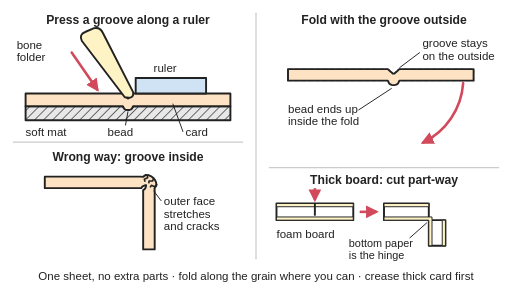
t = 0.00 s
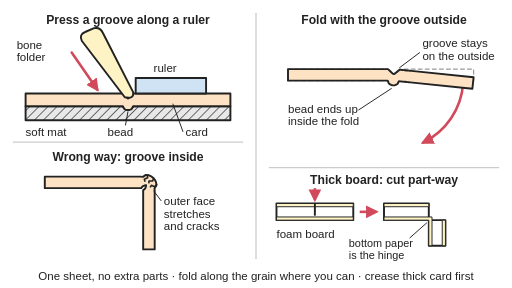
t = 1.00 s
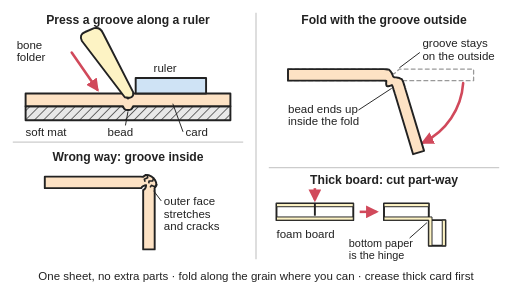
t = 2.01 s
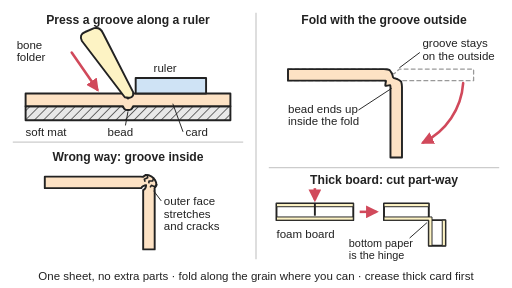
t = 3.00 s
t = 3.99 s: frame unchanged from t = 2.01 s, image omitted
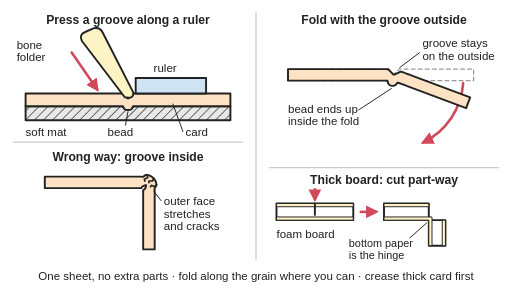
t = 4.72 s

The animated SVG that drew these frames (rendered in a browser with its animation timeline set to each time). Animation: 1 SMIL element (animate=1); one cycle of 6.00 s, repeats indefinitely.

<svg xmlns="http://www.w3.org/2000/svg" viewBox="0 0 800 450" width="800" height="450" role="img">
<title>Side views of a score-and-fold hinge in card: a bone folder run along a ruler presses a groove into the top face and pushes a small bead out underneath; the card then folds on that line with the groove on the outside and the bead tucked inside the fold. Below, folding it the wrong way round (groove inside) cracks the outer face, and thick foam board is cut part-way through so its bottom paper is left to bend as the hinge. The animation folds the right-hand part of the card down through a right angle on the scored line and opens it flat again.</title>
<rect width="800" height="450" fill="#ffffff"/>
<defs><marker id="ah" viewBox="0 0 10 10" refX="8" refY="5" markerWidth="5" markerHeight="5" orient="auto-start-reverse"><path d="M0,0 L10,5 L0,10 z" fill="#d1495b"/></marker><pattern id="hatch" width="10" height="10" patternUnits="userSpaceOnUse" patternTransform="rotate(45)"><rect width="10" height="10" fill="#e8e8e8"/><line x1="0" y1="0" x2="0" y2="10" stroke="#222" stroke-width="2"/></pattern></defs>
<g stroke="#cccccc" stroke-width="2"><line x1="400" y1="20" x2="400" y2="405"/><line x1="20" y1="222" x2="380" y2="222"/><line x1="420" y1="262" x2="780" y2="262"/></g>
<g stroke="#222" stroke-width="3" stroke-linejoin="round" stroke-linecap="round">
<path d="M40,166 L191,166 Q200,176 209,166 L360,166 L360,188 L40,188 Z" fill="url(#hatch)"/>
<path d="M40,146 176,146 178,146 180,146 182,146 184,146 186,146 188,146 190,146 192,146 194,148 196,150 198,152 200,154 202,152 204,150 206,148 208,146 210,146 212,146 214,146 216,146 218,146 220,146 222,146 360,146 360,166 222,166 220,166 218,166 216,166 214,166 212,166 210,166 208,166 206,170 204,171.2 202,171.8 200,172 198,171.8 196,171.2 194,170 192,166 190,166 188,166 186,166 184,166 182,166 180,166 178,166 176,166 40,166Z" fill="#fde2c4"/>
<rect x="212" y="122" width="110" height="24" fill="#cfe3f5"/>
<path d="M195,152 L128,64 Q123,54 133,50 L147,44 Q157,42 161,52 L208,144 Q210,155 195,152 Z" fill="#fdf3c4"/>
<line x1="112" y1="82" x2="152" y2="140" stroke="#d1495b" stroke-width="4" marker-end="url(#ah)"/>
</g>
<g stroke-linejoin="round" stroke-linecap="round">
<path d="M450,108 586,108 588,108 590,108 592,108 594,108 596,108 598,108 600,108 602,108 604,108 606,108 608,109.8 610,111.6 612,113.3 614,115.1 616,115.1 618,113.3 620,111.6 622,109.8 624,108 626,108 628,108 630,108 632,108 634,108 636,108 638,108 640,108 642,108 740,108 740,126 642,126 640,126 638,126 636,126 634,126 632,126 630,126 628,126 626,126 624,126 622,130.4 620,131.8 618,132.6 616,133 614,133 612,132.6 610,131.8 608,130.4 606,126 604,126 602,126 600,126 598,126 596,126 594,126 592,126 590,126 588,126 586,126 450,126Z" fill="none" stroke="#999" stroke-width="2" stroke-dasharray="6 5"/>
<path d="M723.7,129.8 A112,112 0 0 1 661.1,222.7" fill="none" stroke="#d1495b" stroke-width="4" marker-end="url(#ah)"/>
<path d="M450,108 586,108 588,108 590,108 592,108 594,108 596,108 598,108 600,108 602,108 604,108 606,108 608,109.8 610,111.6 612,113.3 614,115.1 616,115.1 618,113.3 620,111.6 622,109.8 624,108 626,108 628,108 630,108 632,108 634,108 636,108 638,108 640,108 642,108 740,108 740,126 642,126 640,126 638,126 636,126 634,126 632,126 630,126 628,126 626,126 624,126 622,130.4 620,131.8 618,132.6 616,133 614,133 612,132.6 610,131.8 608,130.4 606,126 604,126 602,126 600,126 598,126 596,126 594,126 592,126 590,126 588,126 586,126 450,126Z" fill="#fde2c4" stroke="#222" stroke-width="3"><animate attributeName="d" dur="6s" repeatCount="indefinite" keyTimes="0;0.12;0.1575;0.195;0.2325;0.27;0.3075;0.345;0.3825;0.42;0.58;0.6175;0.655;0.6925;0.73;0.7675;0.805;0.8425;0.88;1" values="M450,108 586,108 588,108 590,108 592,108 594,108 596,108 598,108 600,108 602,108 604,108 606,108 608,109.8 610,111.6 612,113.3 614,115.1 616,115.1 618,113.3 620,111.6 622,109.8 624,108 626,108 628,108 630,108 632,108 634,108 636,108 638,108 640,108 642,108 740,108 740,126 642,126 640,126 638,126 636,126 634,126 632,126 630,126 628,126 626,126 624,126 622,130.4 620,131.8 618,132.6 616,133 614,133 612,132.6 610,131.8 608,130.4 606,126 604,126 602,126 600,126 598,126 596,126 594,126 592,126 590,126 588,126 586,126 450,126Z;M450,108 586,108 588,108 590,108 592,108 594,108 596,108 598,108 600,108 602,108 604,108 606,108 608,109.8 610,111.6 612,113.3 614,115.1 616,115.1 618,113.3 620,111.6 622,109.8 624,108 626,108 628,108 630,108 632,108 634,108 636,108 638,108 640,108 642,108 740,108 740,126 642,126 640,126 638,126 636,126 634,126 632,126 630,126 628,126 626,126 624,126 622,130.4 620,131.8 618,132.6 616,133 614,133 612,132.6 610,131.8 608,130.4 606,126 604,126 602,126 600,126 598,126 596,126 594,126 592,126 590,126 588,126 586,126 450,126Z;M450,108 586,108 588,108 590,108 592,108 594,108 596,108 598,108 600,108 602,108 604.1,108 606.1,108 608.1,109.8 610.1,111.7 612.1,113.5 614.1,115.3 616.1,115.4 618.1,113.7 620.2,112 622.3,110.3 624.4,108.6 626.5,108.7 628.5,108.8 630.5,108.9 632.5,109 634.5,109.2 636.5,109.3 638.5,109.4 640.5,109.5 642.5,109.6 740.3,115.5 739.2,133.5 641.4,127.6 639.4,127.5 637.4,127.4 635.4,127.2 633.4,127.1 631.4,127 629.4,126.9 627.5,126.8 625.5,126.7 623.6,126.6 621.4,130.9 619.4,132.2 617.4,132.9 615.5,133.2 613.6,133.1 611.6,132.7 609.7,131.9 607.8,130.5 605.9,126 603.9,126 602,126 600,126 598,126 596,126 594,126 592,126 590,126 588,126 586,126 450,126Z;M450,108 586,108 588,108 590,108 592,108 594,108 596,108 598,108 600,108 602.1,108 604.3,108.1 606.4,108.1 608.4,110 610.4,112 612.3,113.9 614.2,115.9 616.2,116.1 618.4,114.6 620.8,113.2 623.1,111.7 625.5,110.4 627.6,110.8 629.7,111.2 631.8,111.7 633.7,112.1 635.7,112.6 637.6,113 639.6,113.5 641.5,114 643.5,114.4 738.9,136.8 734.8,154.3 639.4,131.9 637.4,131.5 635.5,131 633.5,130.6 631.6,130.1 629.6,129.7 627.7,129.2 625.9,128.8 624,128.4 622.2,128.1 619.6,132.1 617.7,133.2 615.8,133.7 614,133.8 612.3,133.6 610.5,133.1 608.9,132.2 607.2,130.6 605.6,126.1 603.7,126.1 601.9,126 600,126 598,126 596,126 594,126 592,126 590,126 588,126 586,126 450,126Z;M450,108 586,108 588,108 590,108 592,108 594,108 596,108 598,108 600,108 602.3,108 604.6,108.1 606.9,108.3 608.9,110.4 610.8,112.4 612.6,114.6 614.3,116.7 616.3,117.2 618.8,116.1 621.4,115 624.1,114.1 626.8,113.3 628.9,114.2 631,115.1 633,116.2 634.8,117.1 636.6,118 638.3,119 640.1,119.9 641.9,120.8 643.6,121.8 730.4,167.4 722,183.4 635.3,137.7 633.5,136.8 631.7,135.8 630,134.9 628.2,134 626.4,133 624.6,132.1 623.1,131.3 621.6,130.6 620,129.9 616.9,133.4 614.9,134.3 613.3,134.5 611.7,134.5 610.3,134.1 608.9,133.5 607.6,132.4 606.3,130.8 605.1,126.2 603.4,126.1 601.7,126 600,126 598,126 596,126 594,126 592,126 590,126 588,126 586,126 450,126Z;M450,108 586,108 588,108 590,108 592,108 594,108 596,108 598,108 600,108 602.5,108.1 604.9,108.3 607.4,108.6 609.4,110.8 611.3,113 612.9,115.4 614.4,117.8 616.3,118.6 619,117.9 621.8,117.4 624.7,117.1 627.7,117 629.7,118.5 631.6,120.1 633.4,121.8 634.8,123.2 636.2,124.7 637.6,126.1 639,127.5 640.4,128.9 641.9,130.3 711.2,199.6 698.4,212.3 629.1,143 627.7,141.6 626.3,140.2 624.9,138.8 623.5,137.4 622.1,136 620.6,134.6 619.5,133.5 618.4,132.5 617.2,131.6 613.5,134.4 611.7,135 610.3,135.1 609,134.9 608,134.4 607,133.7 606.1,132.6 605.2,130.9 604.6,126.4 603.1,126.2 601.5,126 600,126 598,126 596,126 594,126 592,126 590,126 588,126 586,126 450,126Z;M450,108 586,108 588,108 590,108 592,108 594,108 596,108 598,108 600,108 602.6,108.1 605.3,108.4 607.9,108.9 610,111.2 611.7,113.7 613.2,116.2 614.3,118.8 616.2,119.9 619,119.7 621.9,119.9 624.9,120.3 628,121 629.6,123.1 631.1,125.3 632.4,127.6 633.3,129.3 634.3,131.1 635.2,132.9 636.1,134.6 637.1,136.4 638,138.2 683.7,224.9 667.7,233.3 622.1,146.6 621.1,144.8 620.2,143 619.3,141.3 618.3,139.5 617.4,137.7 616.5,135.9 615.8,134.8 615.1,133.7 614.2,132.6 610.2,134.7 608.5,135 607.3,135.1 606.4,134.9 605.7,134.4 605.1,133.7 604.5,132.7 604.1,131 604,126.4 602.7,126.2 601.3,126 600,126 598,126 596,126 594,126 592,126 590,126 588,126 586,126 450,126Z;M450,108 586,108 588,108 590,108 592,108 594,108 596,108 598,108 600,108 602.8,108.1 605.6,108.5 608.3,109.1 610.4,111.6 612,114.3 613.3,117 614.2,119.7 615.9,121.1 618.8,121.3 621.7,121.9 624.6,123 627.6,124.4 628.8,126.9 629.8,129.5 630.5,132.2 631,134.2 631.5,136.1 631.9,138.1 632.4,140 632.8,142 633.3,143.9 655.6,239.3 638.1,243.4 615.8,148 615.3,146.1 614.8,144.1 614.4,142.2 613.9,140.2 613.5,138.3 613,136.3 612.7,135.2 612.3,134.1 611.7,133 607.5,134.4 605.9,134.6 604.9,134.7 604.2,134.5 603.8,134.2 603.5,133.6 603.3,132.6 603.1,131 603.5,126.5 602.4,126.2 601.2,126.1 600,126 598,126 596,126 594,126 592,126 590,126 588,126 586,126 450,126Z;M450,108 586,108 588,108 590,108 592,108 594,108 596,108 598,108 600,108 602.9,108.1 605.8,108.6 608.6,109.3 610.6,111.9 612.2,114.7 613.4,117.5 614.1,120.3 615.7,121.8 618.5,122.4 621.4,123.3 624.2,124.8 627,126.6 627.9,129.4 628.5,132.2 628.8,135.1 628.9,137.1 629,139.1 629.2,141.1 629.3,143.1 629.4,145.1 629.5,147.1 635.4,244.9 617.4,246 611.6,148.2 611.4,146.2 611.3,144.2 611.2,142.2 611.1,140.2 611,138.2 610.8,136.2 610.7,135.1 610.5,134.1 610.2,133 605.8,134 604.3,134.2 603.4,134.2 602.8,134.2 602.5,133.9 602.4,133.4 602.4,132.4 602.5,130.9 603.2,126.5 602.2,126.2 601.1,126.1 600,126 598,126 596,126 594,126 592,126 590,126 588,126 586,126 450,126Z;M450,108 586,108 588,108 590,108 592,108 594,108 596,108 598,108 600,108 602.9,108.2 605.8,108.6 608.7,109.4 610.7,112.1 612.3,114.8 613.4,117.7 614,120.5 615.6,122.1 618.4,122.7 621.3,123.8 624,125.4 626.7,127.4 627.5,130.3 627.9,133.2 628.1,136.1 628.1,138.1 628.1,140.1 628.1,142.1 628.1,144.1 628.1,146.1 628.1,148.1 628.1,246.1 610.1,246.1 610.1,148.1 610.1,146.1 610.1,144.1 610.1,142.1 610.1,140.1 610.1,138.1 610.1,136.1 610,135 609.9,134 609.6,133 605.2,133.8 603.7,134 602.8,134 602.3,134 602.1,133.8 602.1,133.3 602.1,132.4 602.3,130.9 603.1,126.5 602.1,126.2 601.1,126.1 600,126 598,126 596,126 594,126 592,126 590,126 588,126 586,126 450,126Z;M450,108 586,108 588,108 590,108 592,108 594,108 596,108 598,108 600,108 602.9,108.2 605.8,108.6 608.7,109.4 610.7,112.1 612.3,114.8 613.4,117.7 614,120.5 615.6,122.1 618.4,122.7 621.3,123.8 624,125.4 626.7,127.4 627.5,130.3 627.9,133.2 628.1,136.1 628.1,138.1 628.1,140.1 628.1,142.1 628.1,144.1 628.1,146.1 628.1,148.1 628.1,246.1 610.1,246.1 610.1,148.1 610.1,146.1 610.1,144.1 610.1,142.1 610.1,140.1 610.1,138.1 610.1,136.1 610,135 609.9,134 609.6,133 605.2,133.8 603.7,134 602.8,134 602.3,134 602.1,133.8 602.1,133.3 602.1,132.4 602.3,130.9 603.1,126.5 602.1,126.2 601.1,126.1 600,126 598,126 596,126 594,126 592,126 590,126 588,126 586,126 450,126Z;M450,108 586,108 588,108 590,108 592,108 594,108 596,108 598,108 600,108 602.9,108.1 605.8,108.6 608.6,109.3 610.6,111.9 612.2,114.7 613.4,117.5 614.1,120.3 615.7,121.8 618.5,122.4 621.4,123.3 624.2,124.8 627,126.6 627.9,129.4 628.5,132.2 628.8,135.1 628.9,137.1 629,139.1 629.2,141.1 629.3,143.1 629.4,145.1 629.5,147.1 635.4,244.9 617.4,246 611.6,148.2 611.4,146.2 611.3,144.2 611.2,142.2 611.1,140.2 611,138.2 610.8,136.2 610.7,135.1 610.5,134.1 610.2,133 605.8,134 604.3,134.2 603.4,134.2 602.8,134.2 602.5,133.9 602.4,133.4 602.4,132.4 602.5,130.9 603.2,126.5 602.2,126.2 601.1,126.1 600,126 598,126 596,126 594,126 592,126 590,126 588,126 586,126 450,126Z;M450,108 586,108 588,108 590,108 592,108 594,108 596,108 598,108 600,108 602.8,108.1 605.6,108.5 608.3,109.1 610.4,111.6 612,114.3 613.3,117 614.2,119.7 615.9,121.1 618.8,121.3 621.7,121.9 624.6,123 627.6,124.4 628.8,126.9 629.8,129.5 630.5,132.2 631,134.2 631.5,136.1 631.9,138.1 632.4,140 632.8,142 633.3,143.9 655.6,239.3 638.1,243.4 615.8,148 615.3,146.1 614.8,144.1 614.4,142.2 613.9,140.2 613.5,138.3 613,136.3 612.7,135.2 612.3,134.1 611.7,133 607.5,134.4 605.9,134.6 604.9,134.7 604.2,134.5 603.8,134.2 603.5,133.6 603.3,132.6 603.1,131 603.5,126.5 602.4,126.2 601.2,126.1 600,126 598,126 596,126 594,126 592,126 590,126 588,126 586,126 450,126Z;M450,108 586,108 588,108 590,108 592,108 594,108 596,108 598,108 600,108 602.6,108.1 605.3,108.4 607.9,108.9 610,111.2 611.7,113.7 613.2,116.2 614.3,118.8 616.2,119.9 619,119.7 621.9,119.9 624.9,120.3 628,121 629.6,123.1 631.1,125.3 632.4,127.6 633.3,129.3 634.3,131.1 635.2,132.9 636.1,134.6 637.1,136.4 638,138.2 683.7,224.9 667.7,233.3 622.1,146.6 621.1,144.8 620.2,143 619.3,141.3 618.3,139.5 617.4,137.7 616.5,135.9 615.8,134.8 615.1,133.7 614.2,132.6 610.2,134.7 608.5,135 607.3,135.1 606.4,134.9 605.7,134.4 605.1,133.7 604.5,132.7 604.1,131 604,126.4 602.7,126.2 601.3,126 600,126 598,126 596,126 594,126 592,126 590,126 588,126 586,126 450,126Z;M450,108 586,108 588,108 590,108 592,108 594,108 596,108 598,108 600,108 602.5,108.1 604.9,108.3 607.4,108.6 609.4,110.8 611.3,113 612.9,115.4 614.4,117.8 616.3,118.6 619,117.9 621.8,117.4 624.7,117.1 627.7,117 629.7,118.5 631.6,120.1 633.4,121.8 634.8,123.2 636.2,124.7 637.6,126.1 639,127.5 640.4,128.9 641.9,130.3 711.2,199.6 698.4,212.3 629.1,143 627.7,141.6 626.3,140.2 624.9,138.8 623.5,137.4 622.1,136 620.6,134.6 619.5,133.5 618.4,132.5 617.2,131.6 613.5,134.4 611.7,135 610.3,135.1 609,134.9 608,134.4 607,133.7 606.1,132.6 605.2,130.9 604.6,126.4 603.1,126.2 601.5,126 600,126 598,126 596,126 594,126 592,126 590,126 588,126 586,126 450,126Z;M450,108 586,108 588,108 590,108 592,108 594,108 596,108 598,108 600,108 602.3,108 604.6,108.1 606.9,108.3 608.9,110.4 610.8,112.4 612.6,114.6 614.3,116.7 616.3,117.2 618.8,116.1 621.4,115 624.1,114.1 626.8,113.3 628.9,114.2 631,115.1 633,116.2 634.8,117.1 636.6,118 638.3,119 640.1,119.9 641.9,120.8 643.6,121.8 730.4,167.4 722,183.4 635.3,137.7 633.5,136.8 631.7,135.8 630,134.9 628.2,134 626.4,133 624.6,132.1 623.1,131.3 621.6,130.6 620,129.9 616.9,133.4 614.9,134.3 613.3,134.5 611.7,134.5 610.3,134.1 608.9,133.5 607.6,132.4 606.3,130.8 605.1,126.2 603.4,126.1 601.7,126 600,126 598,126 596,126 594,126 592,126 590,126 588,126 586,126 450,126Z;M450,108 586,108 588,108 590,108 592,108 594,108 596,108 598,108 600,108 602.1,108 604.3,108.1 606.4,108.1 608.4,110 610.4,112 612.3,113.9 614.2,115.9 616.2,116.1 618.4,114.6 620.8,113.2 623.1,111.7 625.5,110.4 627.6,110.8 629.7,111.2 631.8,111.7 633.7,112.1 635.7,112.6 637.6,113 639.6,113.5 641.5,114 643.5,114.4 738.9,136.8 734.8,154.3 639.4,131.9 637.4,131.5 635.5,131 633.5,130.6 631.6,130.1 629.6,129.7 627.7,129.2 625.9,128.8 624,128.4 622.2,128.1 619.6,132.1 617.7,133.2 615.8,133.7 614,133.8 612.3,133.6 610.5,133.1 608.9,132.2 607.2,130.6 605.6,126.1 603.7,126.1 601.9,126 600,126 598,126 596,126 594,126 592,126 590,126 588,126 586,126 450,126Z;M450,108 586,108 588,108 590,108 592,108 594,108 596,108 598,108 600,108 602,108 604.1,108 606.1,108 608.1,109.8 610.1,111.7 612.1,113.5 614.1,115.3 616.1,115.4 618.1,113.7 620.2,112 622.3,110.3 624.4,108.6 626.5,108.7 628.5,108.8 630.5,108.9 632.5,109 634.5,109.2 636.5,109.3 638.5,109.4 640.5,109.5 642.5,109.6 740.3,115.5 739.2,133.5 641.4,127.6 639.4,127.5 637.4,127.4 635.4,127.2 633.4,127.1 631.4,127 629.4,126.9 627.5,126.8 625.5,126.7 623.6,126.6 621.4,130.9 619.4,132.2 617.4,132.9 615.5,133.2 613.6,133.1 611.6,132.7 609.7,131.9 607.8,130.5 605.9,126 603.9,126 602,126 600,126 598,126 596,126 594,126 592,126 590,126 588,126 586,126 450,126Z;M450,108 586,108 588,108 590,108 592,108 594,108 596,108 598,108 600,108 602,108 604,108 606,108 608,109.8 610,111.6 612,113.3 614,115.1 616,115.1 618,113.3 620,111.6 622,109.8 624,108 626,108 628,108 630,108 632,108 634,108 636,108 638,108 640,108 642,108 740,108 740,126 642,126 640,126 638,126 636,126 634,126 632,126 630,126 628,126 626,126 624,126 622,130.4 620,131.8 618,132.6 616,133 614,133 612,132.6 610,131.8 608,130.4 606,126 604,126 602,126 600,126 598,126 596,126 594,126 592,126 590,126 588,126 586,126 450,126Z;M450,108 586,108 588,108 590,108 592,108 594,108 596,108 598,108 600,108 602,108 604,108 606,108 608,109.8 610,111.6 612,113.3 614,115.1 616,115.1 618,113.3 620,111.6 622,109.8 624,108 626,108 628,108 630,108 632,108 634,108 636,108 638,108 640,108 642,108 740,108 740,126 642,126 640,126 638,126 636,126 634,126 632,126 630,126 628,126 626,126 624,126 622,130.4 620,131.8 618,132.6 616,133 614,133 612,132.6 610,131.8 608,130.4 606,126 604,126 602,126 600,126 598,126 596,126 594,126 592,126 590,126 588,126 586,126 450,126Z"/></path>
</g>
<path d="M70,276 206,276 208,276 210,276 212,276 214,276 216,276 218,276 220,276 223.4,276.3 227.9,273.3 232.2,273.7 236.2,275.5 239.6,278.1 242.3,281.5 244,285.5 244.4,289.8 241.5,294.3 241.7,297.7 241.7,299.7 241.7,301.7 241.7,303.7 241.7,305.7 241.7,307.7 241.7,309.7 241.7,389.7 223.7,389.7 223.7,309.7 223.7,307.7 223.7,305.7 223.7,303.7 223.7,301.7 223.7,299.7 223.7,297.7 223.7,297.1 225.5,296 226.9,294.2 227.9,292 228.3,289.4 225.7,289.9 223.5,290.8 221.8,292.3 220.6,294 220,294 218,294 216,294 214,294 212,294 210,294 208,294 206,294 70,294Z" fill="#fde2c4" stroke="#222" stroke-width="3" stroke-linejoin="round"/>
<path d="M230.2,272.4 L230.7,277.9 L225.5,280.2 L226.7,283.9 M240.3,277.4 L238.5,282.7 L232.9,282.7 L232.5,286.6 M245.4,287.5 L241.7,291.7 L236.5,289.5 L234.6,292.9" fill="none" stroke="#222" stroke-width="2.5" stroke-linejoin="round"/>
<g stroke="#222" stroke-width="3" stroke-linejoin="round">
<rect x="432" y="318" width="120" height="26" fill="#ffffff"/><g stroke-width="1.5" fill="#fdf3c4"><rect x="432" y="318" width="120" height="5"/><rect x="432" y="339" width="120" height="5"/></g>
<path d="M492,317 L492,337" stroke-width="3"/>
<line x1="492" y1="294" x2="492" y2="312" stroke="#d1495b" stroke-width="4" marker-end="url(#ah)"/>
<line x1="562" y1="331" x2="588" y2="331" stroke="#d1495b" stroke-width="4" marker-end="url(#ah)"/>
<rect x="600" y="318" width="70" height="26" fill="#ffffff"/>
<rect x="670" y="344" width="26" height="40" fill="#ffffff"/>
<g stroke-width="1.5" fill="#fdf3c4"><rect x="600" y="318" width="70" height="5"/><rect x="691" y="344" width="5" height="40"/>
<path d="M600,339 L675,339 L675,384 L670,384 L670,344 L600,344 Z"/></g>
</g>
<g font-family="Arial, Helvetica, sans-serif" font-size="18" fill="#222">
<g font-size="19" font-weight="bold"><text x="200" y="38" text-anchor="middle">Press a groove along a ruler</text><text x="600" y="38" text-anchor="middle">Fold with the groove outside</text><text x="200" y="252" text-anchor="middle">Wrong way: groove inside</text><text x="600" y="288" text-anchor="middle">Thick board: cut part-way</text></g>
<text x="26" y="76">bone</text><text x="26" y="96">folder</text>
<text x="240" y="112">ruler</text>
<text x="290" y="212">card</text><line x1="286" y1="206" x2="270" y2="162" stroke="#222" stroke-width="1.5"/>
<text x="40" y="212">soft mat</text>
<text x="168" y="212">bead</text><line x1="196" y1="196" x2="200" y2="174" stroke="#222" stroke-width="1.5"/>
<text x="660" y="74">groove stays</text><text x="660" y="94">on the outside</text><line x1="656" y1="82" x2="624" y2="106" stroke="#222" stroke-width="1.5"/>
<text x="450" y="176">bead ends up</text><text x="450" y="196">inside the fold</text><line x1="560" y1="172" x2="612" y2="138" stroke="#222" stroke-width="1.5"/>
<text x="256" y="320">outer face</text><text x="256" y="340">stretches</text><text x="256" y="360">and cracks</text><line x1="252" y1="314" x2="240" y2="298" stroke="#222" stroke-width="1.5"/>
<text x="432" y="372">foam board</text>
<text x="545" y="386" font-size="17">bottom paper</text><text x="545" y="405" font-size="17">is the hinge</text><line x1="640" y1="372" x2="667" y2="348" stroke="#222" stroke-width="1.5"/>
<text x="400" y="438" text-anchor="middle" font-size="18">One sheet, no extra parts · fold along the grain where you can · crease thick card first</text>
</g></svg>
